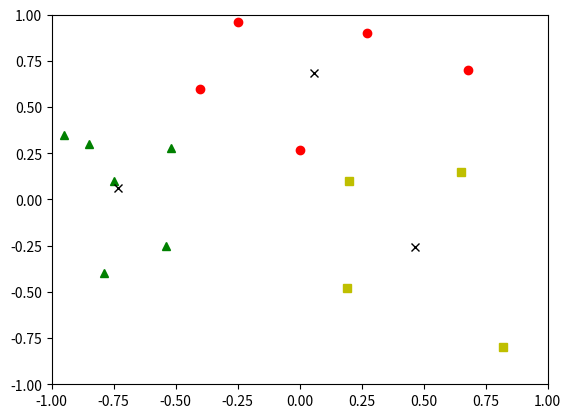

Python code for this plot:
#Taken from https://datasciencelab.wordpress.com/2013/12/12/clustering-with-k-means-in-python/
# Just added plotting for 3-k cases

import numpy as np
import random
import matplotlib.pyplot as plt

def init_board(N):
    X = np.array([(random.uniform(-1, 1), random.uniform(-1, 1)) for i in range(N)])
    return X

def cluster_points(X, mu):
    clusters = {}
    for x in X:
        bestmukey = min([(i[0], np.linalg.norm(x-mu[i[0]])) \
                    for i in enumerate(mu)], key=lambda t:t[1])[0]
        try:
            clusters[bestmukey].append(x)
        except KeyError:
            clusters[bestmukey] = [x]
    return clusters

def reevaluate_centers(mu, clusters):
    newmu = []
    keys = sorted(clusters.keys())
    for k in keys:
        newmu.append(np.mean(clusters[k], axis = 0))
    return newmu

def has_converged(mu, oldmu):
    return (set([tuple(a) for a in mu]) == set([tuple(a) for a in oldmu]))

def find_centers(X, K):
    # Initialize to K random centers
    oldmu = random.sample(X, K)
    mu = random.sample(X, K)
    # count = 0
    while not has_converged(mu, oldmu):
        oldmu = mu
        # Assign all points in X to clusters
        clusters = cluster_points(X, mu)
        # Reevaluate centers
        mu = reevaluate_centers(oldmu, clusters)
        show_change = (mu, clusters)
        # if count == 0:
        #     show_change1 = (oldmu, clusters)
        #     parse_output(show_change1)
        #     count += 1
        # parse_output(show_change)

    return(mu, clusters)

def change_coords(array):
    return list(map(list, zip(*array)))

def parse_output(data):
    clusters = data[1]
    points1 = change_coords(clusters[0])
    plt.plot(points1[0], points1[1], 'ro')
    points2 = change_coords(clusters[1])
    plt.plot(points2[0], points2[1], 'g^')
    points3 = change_coords(clusters[2])
    plt.plot(points3[0], points3[1], 'ys')
    # points4 = change_coords(clusters[3])
    # plt.plot(points4[0], points4[1], 'bs')
    # points5 = change_coords(clusters[4])
    # plt.plot(points5[0], points5[1], 'k^')
    # points6 = change_coords(clusters[5])
    # plt.plot(points6[0], points6[1], 'ko')
    centroids = change_coords(data[0])
    plt.plot(centroids[0], centroids[1], 'kx')
    plt.axis([-1.0, 1, -1.0, 1])
    plt.show()

data = init_board(15)

# data = np.array([[-0.5,-0.5], [-0.6,-0.6],[-0.4,-0.4], [-0.3,-0.3],[-0.5,-0.5],
#                  [0.5,0.5],[0.6,0.6],[0.55,0.55],[0.65,0.65],[0.5,0.45],
#                  [0.124,0.124], [0.135,0.135],[0.120,0.120], [0.130,0.130],[0.140,0.140]])
#
# data = np.array([[-0.1, 0.75], [0.1,0.75],[-0.1,0.6], [0.1,0.6],[0.0, 0.7],
#                  [-0.1, -0.15], [0.1, -0.15], [-0.1, 0.15], [0.1, 0.15], [0.0, -0.0],
#                  [-0.1, -0.75], [0.1, -0.75], [-0.1, -0.6], [0.1, -0.6], [0.0, -0.7]])
#
# data = np.array([[-0.1, 0.75], [0.1,0.75],[-0.1,0.6], [0.1,0.6],[0.0, 0.7],
#                  [-0.1, -0.15], [0.1, -0.15], [-0.1, 0.15], [0.1, 0.15], [0.0, -0.0],
#                  [-0.1, -0.75], [0.1, -0.75], [-0.1, -0.6], [0.1, -0.6], [0.0, -0.7]])

# #Four
# data = np.array([[-0.75,0.75], [-0.7,0.6], [-0.60,0.75],
#                  [0.75, -0.75], [0.7, -0.6], [0.60, -0.75],
#                  [-0.75, -0.75], [-0.7, -0.6], [-0.60, -0.75],
#                  [0.75, 0.75], [0.7, 0.6], [0.60, 0.75]])
#
# #Six
# data = np.array([[-0.75,0.75], [-0.7,0.6],
#                  [-0.10,0.5], [0.10,0.5],
#                  [0.75, -0.75], [0.7, -0.6],
#                  [-0.10, -0.25],[0.10, -0.25],
#                  [-0.75, -0.75], [-0.7, -0.6],
#                  [0.75, 0.75], [0.7, 0.6]])
data = np.array([[-0.25, 0.96], [-0.4,0.6], [-0.52,0.28], [-0.54,-0.25], [-0.75, 0.1],
                 [-0.79, -0.4], [-0.85, 0.3], [-0.95, 0.35], [0, 0.27], [0.2, 0.1],
                 [0.19, -0.48], [0.27, 0.9], [0.65, 0.15], [0.68, 0.7], [0.82, -0.8]])

print(data)
print(type(data))
out = find_centers(list(data), 3)
parse_output(out)